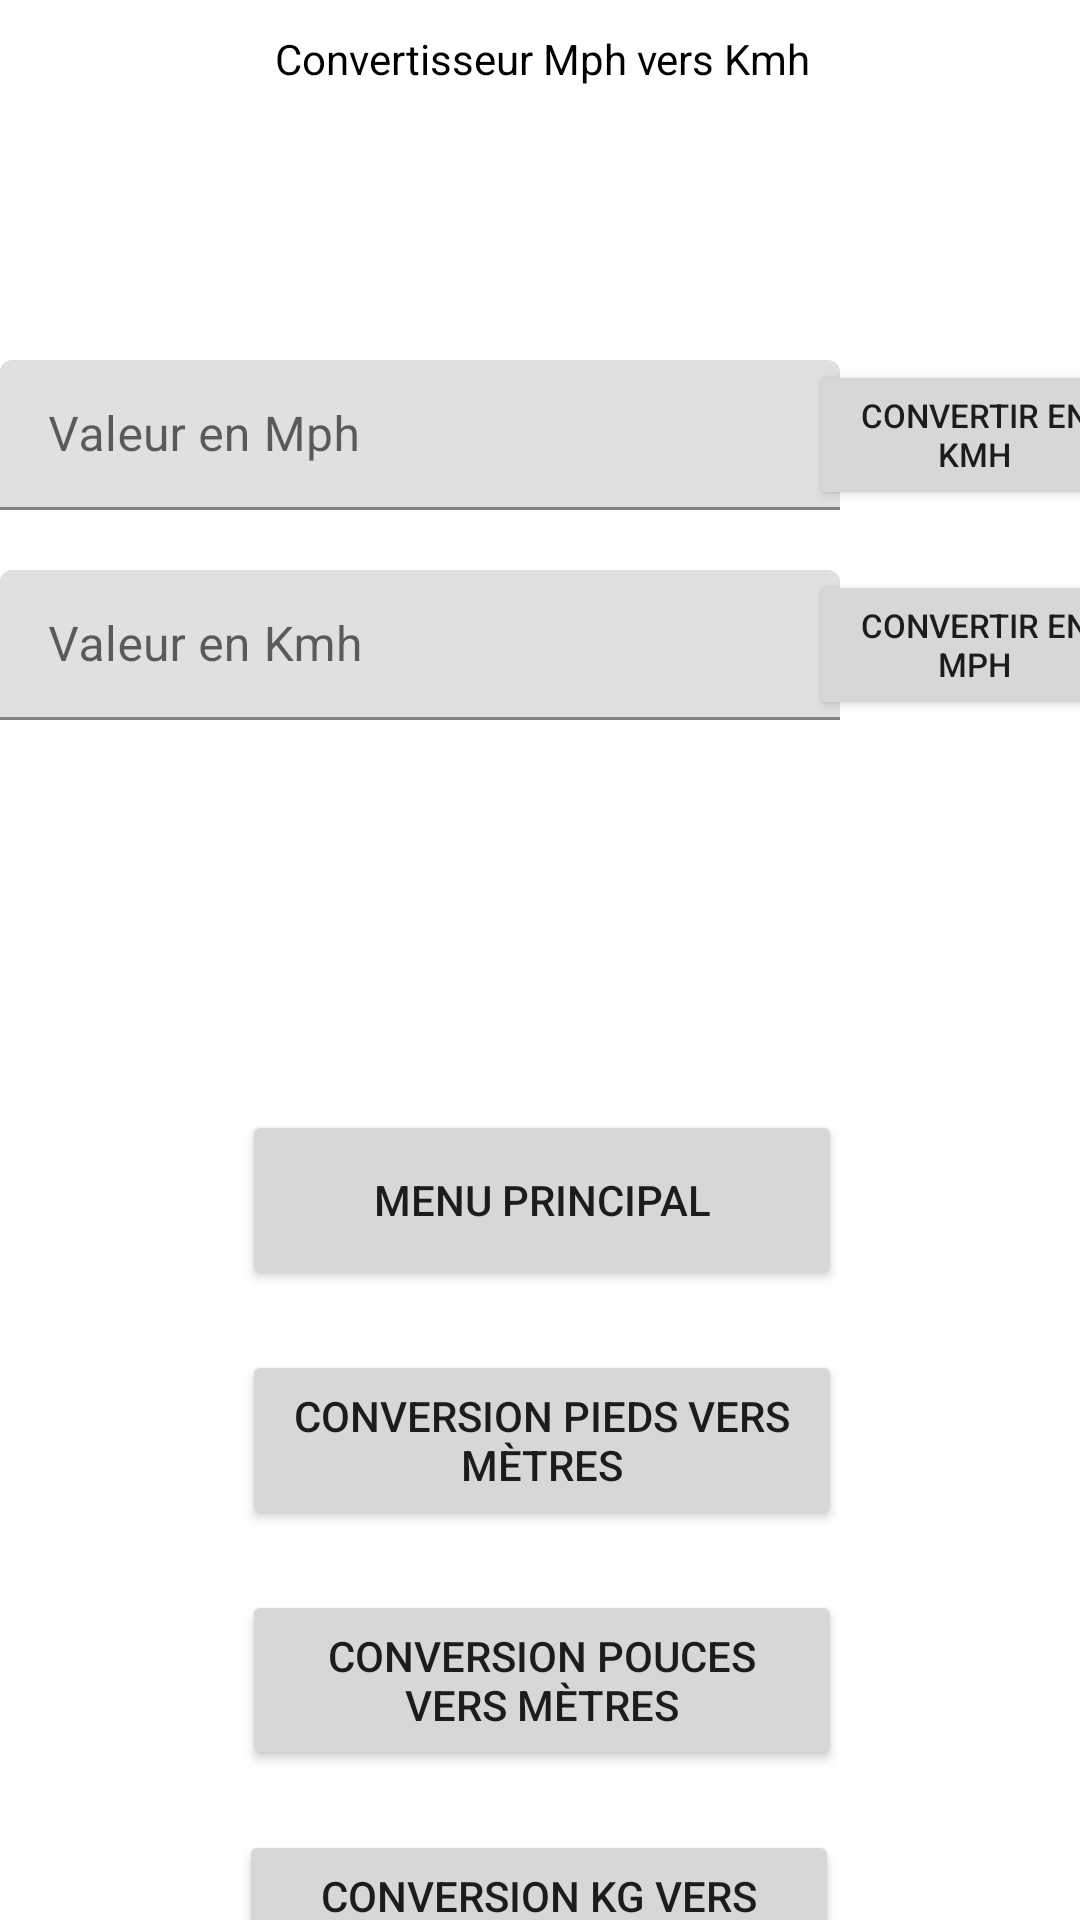

Write the Android layout XML for this screen, with the resource values it uses.
<!-- AndroidManifest.xml: application theme Theme.Convertor_exo3 -->
<!-- res/layout/activity_speed.xml -->
<?xml version="1.0" encoding="utf-8"?>
<androidx.constraintlayout.widget.ConstraintLayout xmlns:android="http://schemas.android.com/apk/res/android"
    xmlns:app="http://schemas.android.com/apk/res-auto"
    xmlns:tools="http://schemas.android.com/tools"
    android:id="@+id/speedLayout"
    android:layout_width="match_parent"
    android:layout_height="match_parent"
    tools:context=".SpeedActivity">

    <Button
        android:id="@+id/buttonSpeedToKg"
        android:layout_width="200dp"
        android:layout_height="60dp"
        android:layout_marginStart="105dp"
        android:layout_marginTop="20dp"
        android:layout_marginEnd="106dp"
        android:text="Conversion Kg vers Livres"
        app:layout_constraintEnd_toEndOf="parent"
        app:layout_constraintStart_toStartOf="parent"
        app:layout_constraintTop_toBottomOf="@+id/buttonSpeedToPouces" />

    <Button
        android:id="@+id/buttonSpeedToPouces"
        android:layout_width="200dp"
        android:layout_height="60dp"
        android:layout_marginStart="106dp"
        android:layout_marginTop="20dp"
        android:layout_marginEnd="105dp"
        android:text="Conversion Pouces vers Mètres"
        app:layout_constraintEnd_toEndOf="parent"
        app:layout_constraintStart_toStartOf="parent"
        app:layout_constraintTop_toBottomOf="@+id/buttonSpeedToPieds" />

    <Button
        android:id="@+id/buttonSpeedToMain"
        android:layout_width="200dp"
        android:layout_height="60dp"
        android:layout_marginStart="106dp"
        android:layout_marginTop="130dp"
        android:layout_marginEnd="105dp"
        android:text="Menu principal"
        app:layout_constraintEnd_toEndOf="parent"
        app:layout_constraintStart_toStartOf="parent"
        app:layout_constraintTop_toBottomOf="@+id/buttonSpeedConvertToMph" />

    <Button
        android:id="@+id/buttonSpeedToPieds"
        android:layout_width="200dp"
        android:layout_height="60dp"
        android:layout_marginStart="106dp"
        android:layout_marginTop="20dp"
        android:layout_marginEnd="105dp"
        android:text="Conversion pieds vers mètres"
        app:layout_constraintEnd_toEndOf="parent"
        app:layout_constraintStart_toStartOf="parent"
        app:layout_constraintTop_toBottomOf="@+id/buttonSpeedToMain" />

    <Button
        android:id="@+id/buttonSpeedConvertToKmh"
        android:layout_width="110dp"
        android:layout_height="50dp"
        android:layout_marginStart="15dp"
        android:layout_marginTop="80dp"
        android:layout_marginEnd="6dp"
        android:text="Convertir en Kmh"
        android:textSize="11dp"
        app:layout_constraintEnd_toEndOf="parent"
        app:layout_constraintStart_toEndOf="@+id/inputLayoutSpeed1"
        app:layout_constraintTop_toBottomOf="@+id/textViewSpeedTitre" />

    <Button
        android:id="@+id/buttonSpeedConvertToMph"
        android:layout_width="110dp"
        android:layout_height="50dp"
        android:layout_marginStart="15dp"
        android:layout_marginTop="20dp"
        android:layout_marginEnd="6dp"
        android:text="Convertir en Mph"
        android:textSize="11sp"
        app:layout_constraintEnd_toEndOf="parent"
        app:layout_constraintStart_toEndOf="@+id/inputLayoutSpeed2"
        app:layout_constraintTop_toBottomOf="@+id/buttonSpeedConvertToKmh" />

    <TextView
        android:id="@+id/textViewSpeedTitre"
        android:layout_width="300dp"
        android:layout_height="30dp"
        android:layout_marginStart="56dp"
        android:layout_marginTop="10dp"
        android:layout_marginEnd="55dp"
        android:text="Convertisseur Mph vers Kmh"
        android:textAlignment="center"
        android:textColor="@color/black"
        app:layout_constraintEnd_toEndOf="parent"
        app:layout_constraintStart_toStartOf="parent"
        app:layout_constraintTop_toTopOf="parent" />

    <com.google.android.material.textfield.TextInputLayout
        android:id="@+id/inputLayoutSpeed1"
        android:layout_width="280dp"
        android:layout_height="50dp"
        android:layout_marginTop="80dp"
        app:layout_constraintStart_toStartOf="parent"
        app:layout_constraintTop_toBottomOf="@+id/textViewSpeedTitre">

        <com.google.android.material.textfield.TextInputEditText
            android:id="@+id/inputEditSpeed1"
            android:layout_width="match_parent"
            android:layout_height="wrap_content"
            android:hint="Valeur en Mph" />
    </com.google.android.material.textfield.TextInputLayout>

    <com.google.android.material.textfield.TextInputLayout
        android:id="@+id/inputLayoutSpeed2"
        android:layout_width="280dp"
        android:layout_height="50dp"
        android:layout_marginTop="20dp"
        app:layout_constraintStart_toStartOf="parent"
        app:layout_constraintTop_toBottomOf="@+id/inputLayoutSpeed1">

        <com.google.android.material.textfield.TextInputEditText
            android:id="@+id/inputEditSpeed2"
            android:layout_width="match_parent"
            android:layout_height="wrap_content"
            android:hint="Valeur en Kmh" />
    </com.google.android.material.textfield.TextInputLayout>

</androidx.constraintlayout.widget.ConstraintLayout>
<!-- resources referenced by this layout -->
<resources>
  <style name="Theme.Convertor_exo3" parent="Theme.MaterialComponents.DayNight.DarkActionBar">
          
          <item name="colorPrimary">@color/purple_500</item>
          <item name="colorPrimaryVariant">@color/purple_700</item>
          <item name="colorOnPrimary">@color/white</item>
          
          <item name="colorSecondary">@color/teal_200</item>
          <item name="colorSecondaryVariant">@color/teal_700</item>
          <item name="colorOnSecondary">@color/black</item>
          
          <item name="android:statusBarColor">?attr/colorPrimaryVariant</item>
          
      </style>
  <!-- not gathered from this repository: default colours our renderer supplied (Android Studio template values) -->
  <color name="purple_500">#FF6200EE</color>
  <color name="purple_700">#FF3700B3</color>
  <color name="teal_200">#FF03DAC5</color>
  <color name="teal_700">#FF018786</color>
  <color name="black">#FF000000</color>
  <color name="white">#FFFFFFFF</color>
</resources>
